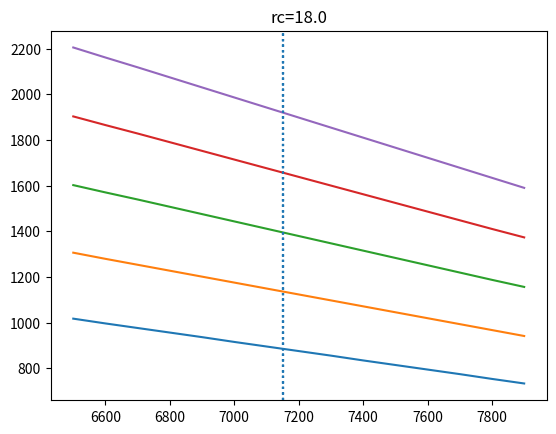

This figure's Python source:

import numpy as np
import matplotlib.pyplot as plt


"""
Calculate approximate number of cluster members for a given King Profile,
from 0 up to rt. General form of Eq (3) in Froebrich et al. (2007);
374, 399-408.
"""

# Maximum density value, taken from the A2 plot
max_dens = 3.2 * 3600

# Core and tidal radius for the KP
rt = 90 / 60
for rc in (10, 12, 14, 16, 18):
    rc = rc / 60

    xy = []
    for fd in np.arange(6500, 8000, 100):

        # normalizing constant
        cd = (max_dens - fd) / (rc**2 * ((rc**2)**-.5 - (rc**2 + rt**2)**-.5)**2)

        x = 1 + (rt / rc) ** 2
        N_memb = int(round(
            (np.pi * cd * rc ** 2) * (
                np.log(x) - 4 + (4 * np.sqrt(x) + (x - 1)) / x)))

        xy.append([fd, N_memb])

    plt.title("rc={:.1f}".format(rc * 60))
    plt.plot(*np.array(xy).T)
    plt.axvline(7150, ls=":")
    plt.show()
